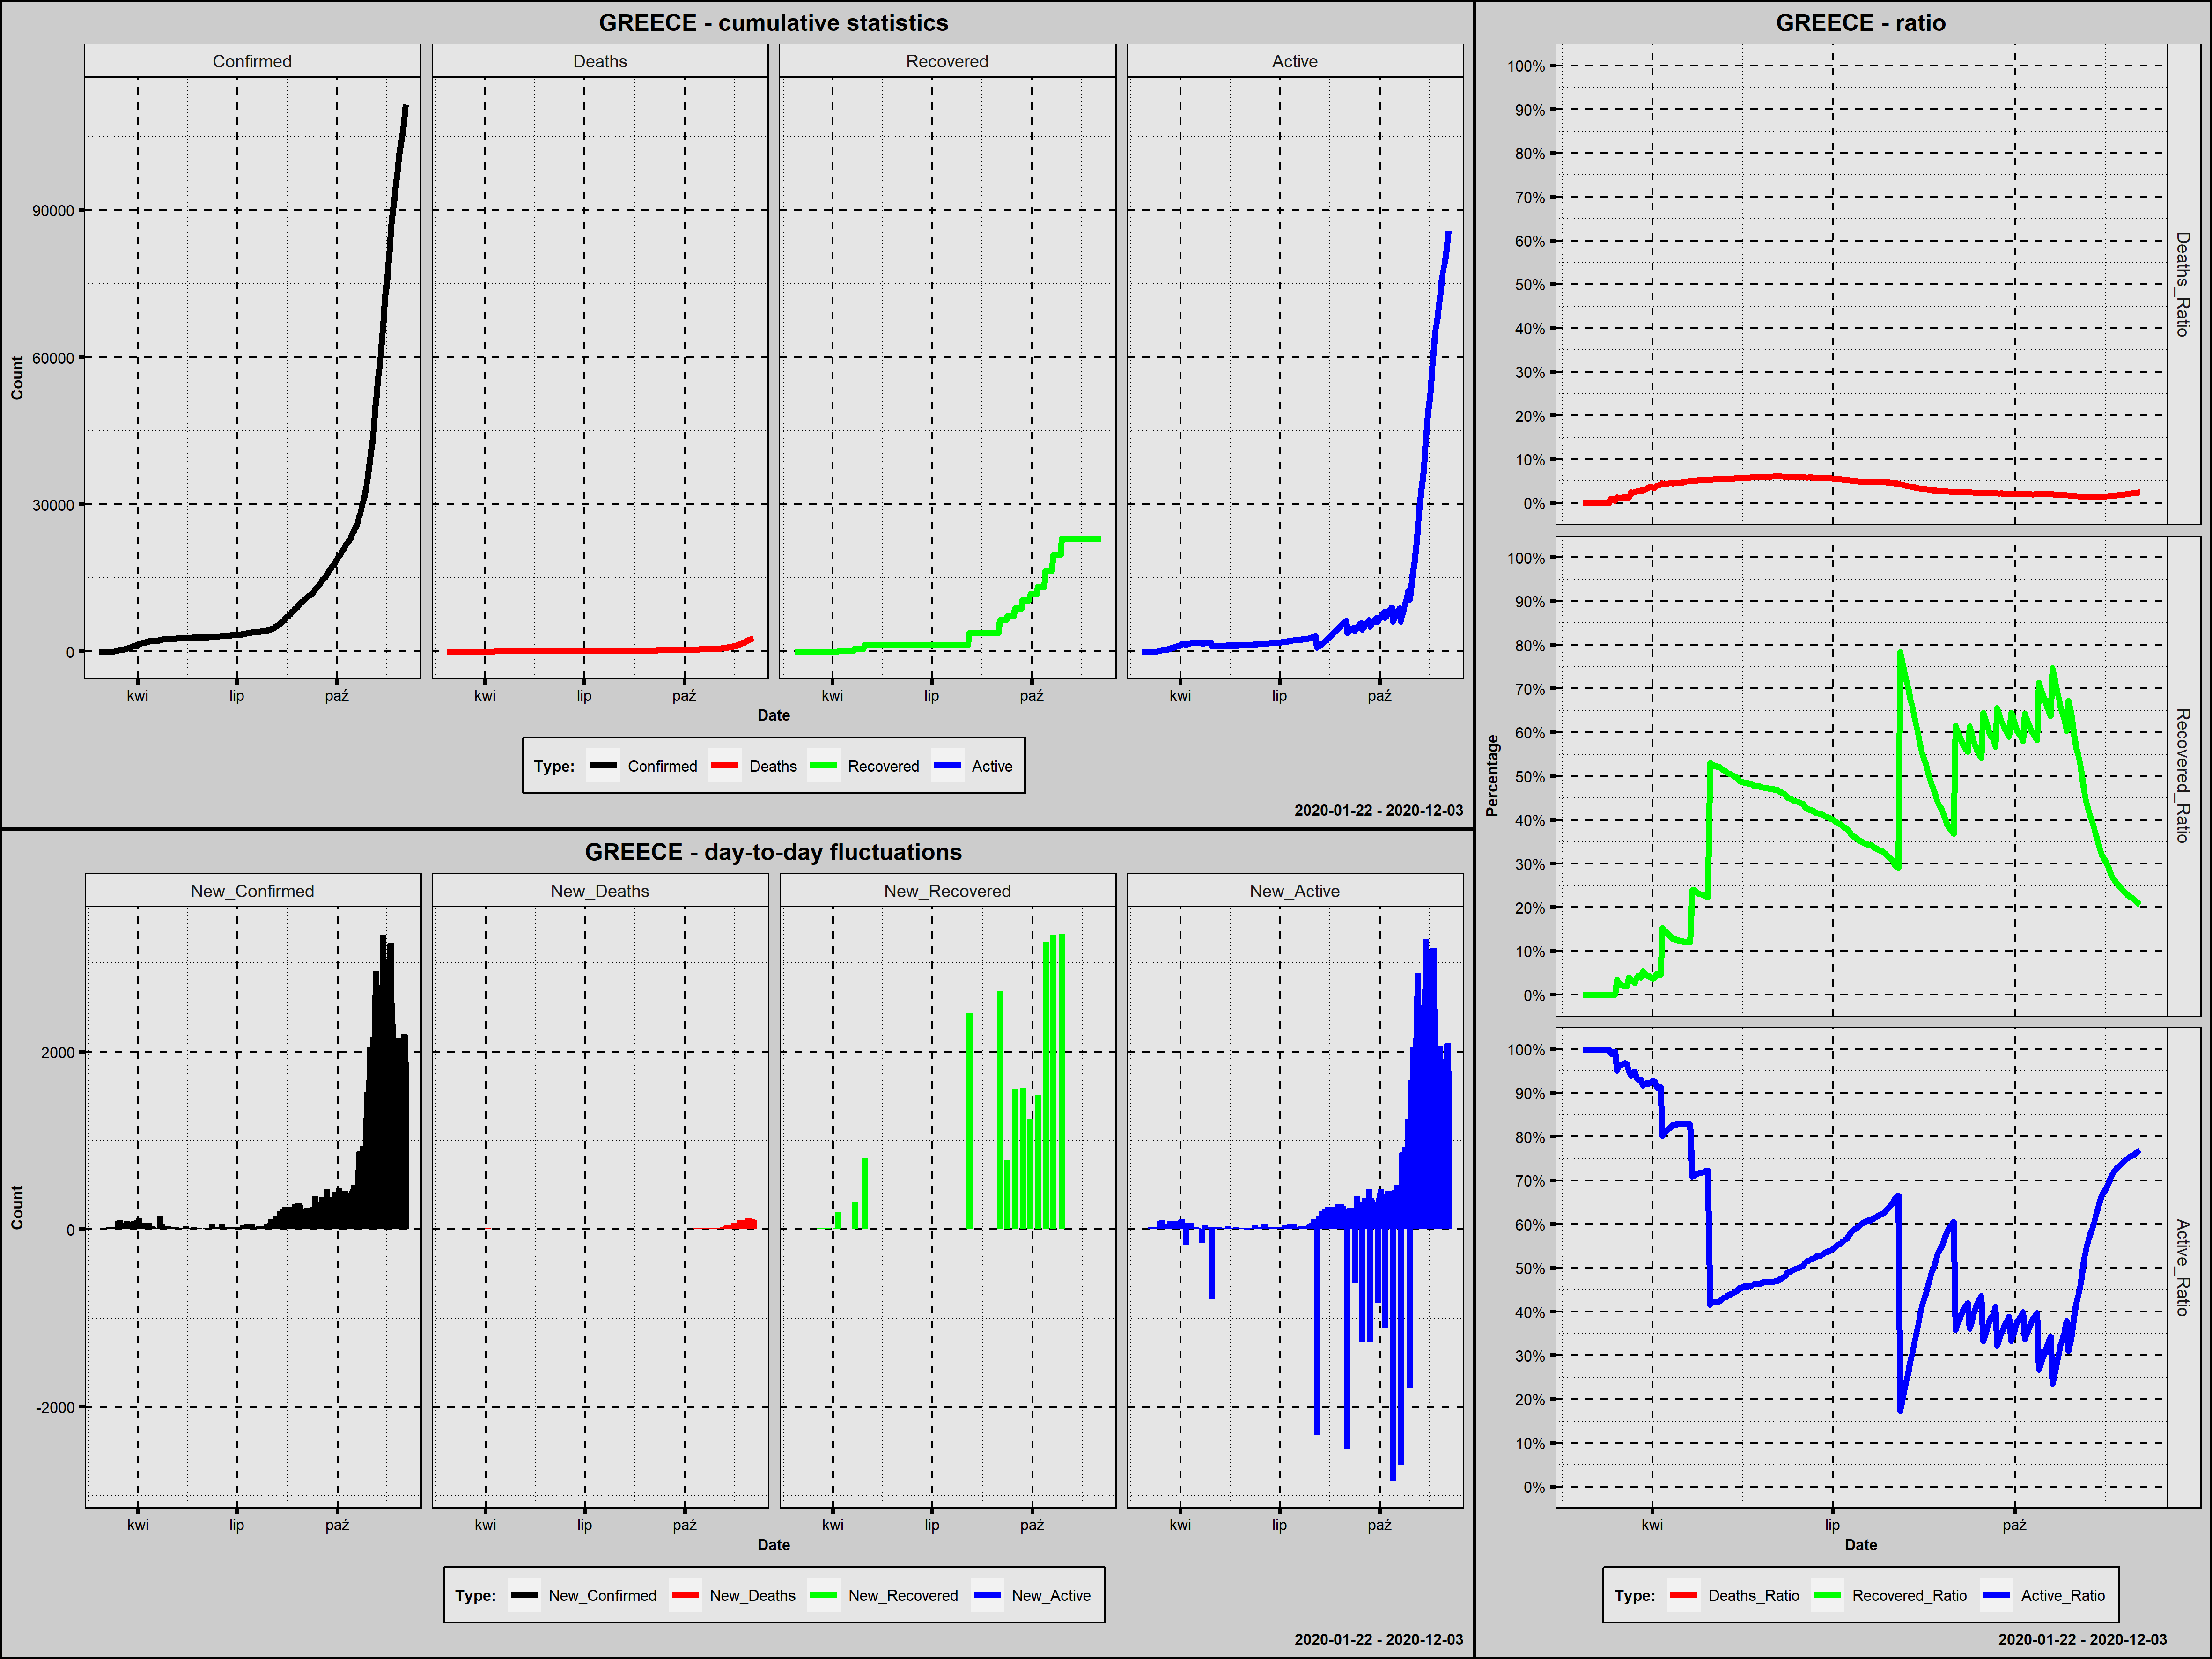

The data file committed next to this chart (first rows):
Country; Date; Confirmed; New_Confirmed; Deaths; New_Deaths; Recovered; New_Recovered; Active; New_Active; Year; Month; Day; Week_Day; Deaths_Ratio; Recovered_Ratio; Active_Ratio; 1_Confirmed; 100_Confirmed; New_Confirmed_Rank; New_Deaths_Rank; New_Recovered_Rank; New_Active_Rank
Greece; 2020-02-26; 1; 1; 0; 0; 0; 0; 1; 1; 2020; luty; 26; środa; 0,0000; 0,0000; 1,0000; 1; 0; 271,5; 244,0; 151,5; 255,0
Greece; 2020-02-27; 3; 2; 0; 0; 0; 0; 3; 2; 2020; luty; 27; czwartek; 0,0000; 0,0000; 1,0000; 2; 0; 266,5; 244,0; 151,5; 250,5
Greece; 2020-02-28; 4; 1; 0; 0; 0; 0; 4; 1; 2020; luty; 28; piątek; 0,0000; 0,0000; 1,0000; 3; 0; 271,5; 244,0; 151,5; 255,0
Greece; 2020-02-29; 4; 0; 0; 0; 0; 0; 4; 0; 2020; luty; 29; sobota; 0,0000; 0,0000; 1,0000; 4; 0; 278,0; 244,0; 151,5; 262,0
Greece; 2020-03-01; 7; 3; 0; 0; 0; 0; 7; 3; 2020; marzec; 1; niedziela; 0,0000; 0,0000; 1,0000; 5; 0; 261,5; 244,0; 151,5; 247,0
Greece; 2020-03-02; 7; 0; 0; 0; 0; 0; 7; 0; 2020; marzec; 2; poniedziałek; 0,0000; 0,0000; 1,0000; 6; 0; 278,0; 244,0; 151,5; 262,0
Greece; 2020-03-03; 7; 0; 0; 0; 0; 0; 7; 0; 2020; marzec; 3; wtorek; 0,0000; 0,0000; 1,0000; 7; 0; 278,0; 244,0; 151,5; 262,0
Greece; 2020-03-04; 9; 2; 0; 0; 0; 0; 9; 2; 2020; marzec; 4; środa; 0,0000; 0,0000; 1,0000; 8; 0; 266,5; 244,0; 151,5; 250,5
Greece; 2020-03-05; 31; 22; 0; 0; 0; 0; 31; 22; 2020; marzec; 5; czwartek; 0,0000; 0,0000; 1,0000; 9; 0; 195,0; 244,0; 151,5; 183,0
Greece; 2020-03-06; 45; 14; 0; 0; 0; 0; 45; 14; 2020; marzec; 6; piątek; 0,0000; 0,0000; 1,0000; 10; 0; 224,0; 244,0; 151,5; 206,5
Greece; 2020-03-07; 46; 1; 0; 0; 0; 0; 46; 1; 2020; marzec; 7; sobota; 0,0000; 0,0000; 1,0000; 11; 0; 271,5; 244,0; 151,5; 255,0
Greece; 2020-03-08; 73; 27; 0; 0; 0; 0; 73; 27; 2020; marzec; 8; niedziela; 0,0000; 0,0000; 1,0000; 12; 0; 181,0; 244,0; 151,5; 167,5
Greece; 2020-03-09; 73; 0; 0; 0; 0; 0; 73; 0; 2020; marzec; 9; poniedziałek; 0,0000; 0,0000; 1,0000; 13; 0; 278,0; 244,0; 151,5; 262,0
Greece; 2020-03-10; 89; 16; 0; 0; 0; 0; 89; 16; 2020; marzec; 10; wtorek; 0,0000; 0,0000; 1,0000; 14; 0; 214,0; 244,0; 151,5; 199,5
Greece; 2020-03-11; 99; 10; 1; 1; 0; 0; 98; 9; 2020; marzec; 11; środa; 0,0101; 0,0000; 0,9899; 15; 0; 238,5; 181,5; 151,5; 226,5
Greece; 2020-03-12; 99; 0; 1; 0; 0; 0; 98; 0; 2020; marzec; 12; czwartek; 0,0101; 0,0000; 0,9899; 16; 0; 278,0; 244,0; 151,5; 262,0
Greece; 2020-03-13; 190; 91; 1; 0; 0; 0; 189; 91; 2020; marzec; 13; piątek; 0,0053; 0,0000; 0,9947; 17; 1; 132,0; 244,0; 151,5; 119,5
Greece; 2020-03-14; 228; 38; 3; 2; 8; 8; 217; 28; 2020; marzec; 14; sobota; 0,0132; 0,0351; 0,9518; 18; 2; 164,0; 140,5; 19,0; 164,5
Greece; 2020-03-15; 331; 103; 4; 1; 8; 0; 319; 102; 2020; marzec; 15; niedziela; 0,0121; 0,0242; 0,9637; 19; 3; 126,0; 181,5; 151,5; 115,0
Greece; 2020-03-16; 331; 0; 4; 0; 8; 0; 319; 0; 2020; marzec; 16; poniedziałek; 0,0121; 0,0242; 0,9637; 20; 4; 278,0; 244,0; 151,5; 262,0
Greece; 2020-03-17; 387; 56; 5; 1; 8; 0; 374; 55; 2020; marzec; 17; wtorek; 0,0129; 0,0207; 0,9664; 21; 5; 152,0; 181,5; 151,5; 138,5
Greece; 2020-03-18; 418; 31; 5; 0; 8; 0; 405; 31; 2020; marzec; 18; środa; 0,0120; 0,0191; 0,9689; 22; 6; 173,5; 244,0; 151,5; 158,0
Greece; 2020-03-19; 418; 0; 6; 1; 8; 0; 404; -1; 2020; marzec; 19; czwartek; 0,0144; 0,0191; 0,9665; 23; 7; 278,0; 181,5; 151,5; 267,0
Greece; 2020-03-20; 495; 77; 6; 0; 19; 11; 470; 66; 2020; marzec; 20; piątek; 0,0121; 0,0384; 0,9495; 24; 8; 134,5; 244,0; 16,0; 131,0
Greece; 2020-03-21; 530; 35; 13; 7; 19; 0; 498; 28; 2020; marzec; 21; sobota; 0,0245; 0,0358; 0,9396; 25; 9; 166,0; 54,5; 151,5; 164,5
Greece; 2020-03-22; 624; 94; 15; 2; 19; 0; 590; 92; 2020; marzec; 22; niedziela; 0,0240; 0,0304; 0,9455; 26; 10; 131,0; 140,5; 151,5; 118,0
Greece; 2020-03-23; 695; 71; 17; 2; 19; 0; 659; 69; 2020; marzec; 23; poniedziałek; 0,0245; 0,0273; 0,9482; 27; 11; 141,0; 140,5; 151,5; 127,0
Greece; 2020-03-24; 743; 48; 20; 3; 29; 10; 694; 35; 2020; marzec; 24; wtorek; 0,0269; 0,0390; 0,9341; 28; 12; 160,0; 112,5; 17,0; 152,0
Greece; 2020-03-25; 821; 78; 22; 2; 36; 7; 763; 69; 2020; marzec; 25; środa; 0,0268; 0,0438; 0,9294; 29; 13; 133,0; 140,5; 20,0; 127,0
Greece; 2020-03-26; 892; 71; 26; 4; 36; 0; 830; 67; 2020; marzec; 26; czwartek; 0,0291; 0,0404; 0,9305; 30; 14; 141,0; 94,5; 151,5; 129,5
Greece; 2020-03-27; 966; 74; 28; 2; 52; 16; 886; 56; 2020; marzec; 27; piątek; 0,0290; 0,0538; 0,9172; 31; 15; 139,0; 140,5; 15,0; 137,0
Greece; 2020-03-28; 1061; 95; 32; 4; 52; 0; 977; 91; 2020; marzec; 28; sobota; 0,0302; 0,0490; 0,9208; 32; 16; 129,5; 94,5; 151,5; 119,5
Greece; 2020-03-29; 1156; 95; 38; 6; 52; 0; 1066; 89; 2020; marzec; 29; niedziela; 0,0329; 0,0450; 0,9221; 33; 17; 129,5; 63,0; 151,5; 121,0
Greece; 2020-03-30; 1212; 56; 43; 5; 52; 0; 1117; 51; 2020; marzec; 30; poniedziałek; 0,0355; 0,0429; 0,9216; 34; 18; 152,0; 77,5; 151,5; 142,5
Greece; 2020-03-31; 1314; 102; 49; 6; 52; 0; 1213; 96; 2020; marzec; 31; wtorek; 0,0373; 0,0396; 0,9231; 35; 19; 127,0; 63,0; 151,5; 117,0
Greece; 2020-04-01; 1415; 101; 50; 1; 52; 0; 1313; 100; 2020; kwiecień; 1; środa; 0,0353; 0,0367; 0,9279; 36; 20; 128,0; 181,5; 151,5; 116,0
Greece; 2020-04-02; 1544; 129; 53; 3; 61; 9; 1430; 117; 2020; kwiecień; 2; czwartek; 0,0343; 0,0395; 0,9262; 37; 21; 121,0; 112,5; 18,0; 113,0
Greece; 2020-04-03; 1613; 69; 63; 10; 78; 17; 1472; 42; 2020; kwiecień; 3; piątek; 0,0391; 0,0484; 0,9126; 38; 22; 144,0; 40,0; 14,0; 149,0
Greece; 2020-04-04; 1673; 60; 68; 5; 78; 0; 1527; 55; 2020; kwiecień; 4; sobota; 0,0406; 0,0466; 0,9127; 39; 23; 147,5; 77,5; 151,5; 138,5
Greece; 2020-04-05; 1735; 62; 73; 5; 78; 0; 1584; 57; 2020; kwiecień; 5; niedziela; 0,0421; 0,0450; 0,9130; 40; 24; 146,0; 77,5; 151,5; 135,0
Greece; 2020-04-06; 1755; 20; 79; 6; 269; 191; 1407; -177; 2020; kwiecień; 6; poniedziałek; 0,0450; 0,1533; 0,8017; 41; 25; 202,0; 63,0; 13,0; 271,0
Greece; 2020-04-07; 1832; 77; 81; 2; 269; 0; 1482; 75; 2020; kwiecień; 7; wtorek; 0,0442; 0,1468; 0,8090; 42; 26; 134,5; 140,5; 151,5; 122,0
Greece; 2020-04-08; 1884; 52; 83; 2; 269; 0; 1532; 50; 2020; kwiecień; 8; środa; 0,0441; 0,1428; 0,8132; 43; 27; 157,0; 140,5; 151,5; 146,0
Greece; 2020-04-09; 1955; 71; 87; 4; 269; 0; 1599; 67; 2020; kwiecień; 9; czwartek; 0,0445; 0,1376; 0,8179; 44; 28; 141,0; 94,5; 151,5; 129,5
Greece; 2020-04-10; 2011; 56; 92; 5; 269; 0; 1650; 51; 2020; kwiecień; 10; piątek; 0,0457; 0,1338; 0,8205; 45; 29; 152,0; 77,5; 151,5; 142,5
Greece; 2020-04-11; 2081; 70; 93; 1; 269; 0; 1719; 69; 2020; kwiecień; 11; sobota; 0,0447; 0,1293; 0,8260; 46; 30; 143,0; 181,5; 151,5; 127,0
Greece; 2020-04-12; 2114; 33; 98; 5; 269; 0; 1747; 28; 2020; kwiecień; 12; niedziela; 0,0464; 0,1272; 0,8264; 47; 31; 169,0; 77,5; 151,5; 164,5
Greece; 2020-04-13; 2145; 31; 99; 1; 269; 0; 1777; 30; 2020; kwiecień; 13; poniedziałek; 0,0462; 0,1254; 0,8284; 48; 32; 173,5; 181,5; 151,5; 160,5
Greece; 2020-04-14; 2170; 25; 101; 2; 269; 0; 1800; 23; 2020; kwiecień; 14; wtorek; 0,0465; 0,1240; 0,8295; 49; 33; 186,5; 140,5; 151,5; 179,0
Greece; 2020-04-15; 2192; 22; 102; 1; 269; 0; 1821; 21; 2020; kwiecień; 15; środa; 0,0465; 0,1227; 0,8307; 50; 34; 195,0; 181,5; 151,5; 186,0
Greece; 2020-04-16; 2207; 15; 105; 3; 269; 0; 1833; 12; 2020; kwiecień; 16; czwartek; 0,0476; 0,1219; 0,8305; 51; 35; 219,0; 112,5; 151,5; 213,5
Greece; 2020-04-17; 2224; 17; 108; 3; 269; 0; 1847; 14; 2020; kwiecień; 17; piątek; 0,0486; 0,1210; 0,8305; 52; 36; 211,0; 112,5; 151,5; 206,5
Greece; 2020-04-18; 2235; 11; 110; 2; 269; 0; 1856; 9; 2020; kwiecień; 18; sobota; 0,0492; 0,1204; 0,8304; 53; 37; 230,5; 140,5; 151,5; 226,5
Greece; 2020-04-19; 2235; 0; 113; 3; 269; 0; 1853; -3; 2020; kwiecień; 19; niedziela; 0,0506; 0,1204; 0,8291; 54; 38; 278,0; 112,5; 151,5; 268,5
Greece; 2020-04-20; 2245; 10; 116; 3; 269; 0; 1860; 7; 2020; kwiecień; 20; poniedziałek; 0,0517; 0,1198; 0,8285; 55; 39; 238,5; 112,5; 151,5; 235,5
Greece; 2020-04-21; 2401; 156; 121; 5; 577; 308; 1703; -157; 2020; kwiecień; 21; wtorek; 0,0504; 0,2403; 0,7093; 56; 40; 113,0; 77,5; 12,0; 270,0
Greece; 2020-04-22; 2408; 7; 121; 0; 577; 0; 1710; 7; 2020; kwiecień; 22; środa; 0,0502; 0,2396; 0,7101; 57; 41; 251,0; 244,0; 151,5; 235,5
Greece; 2020-04-23; 2463; 55; 125; 4; 577; 0; 1761; 51; 2020; kwiecień; 23; czwartek; 0,0508; 0,2343; 0,7150; 58; 42; 154,5; 94,5; 151,5; 142,5
Greece; 2020-04-24; 2490; 27; 130; 5; 577; 0; 1783; 22; 2020; kwiecień; 24; piątek; 0,0522; 0,2317; 0,7161; 59; 43; 181,0; 77,5; 151,5; 183,0
Greece; 2020-04-25; 2506; 16; 130; 0; 577; 0; 1799; 16; 2020; kwiecień; 25; sobota; 0,0519; 0,2302; 0,7179; 60; 44; 214,0; 244,0; 151,5; 199,5
... 222 more rows
